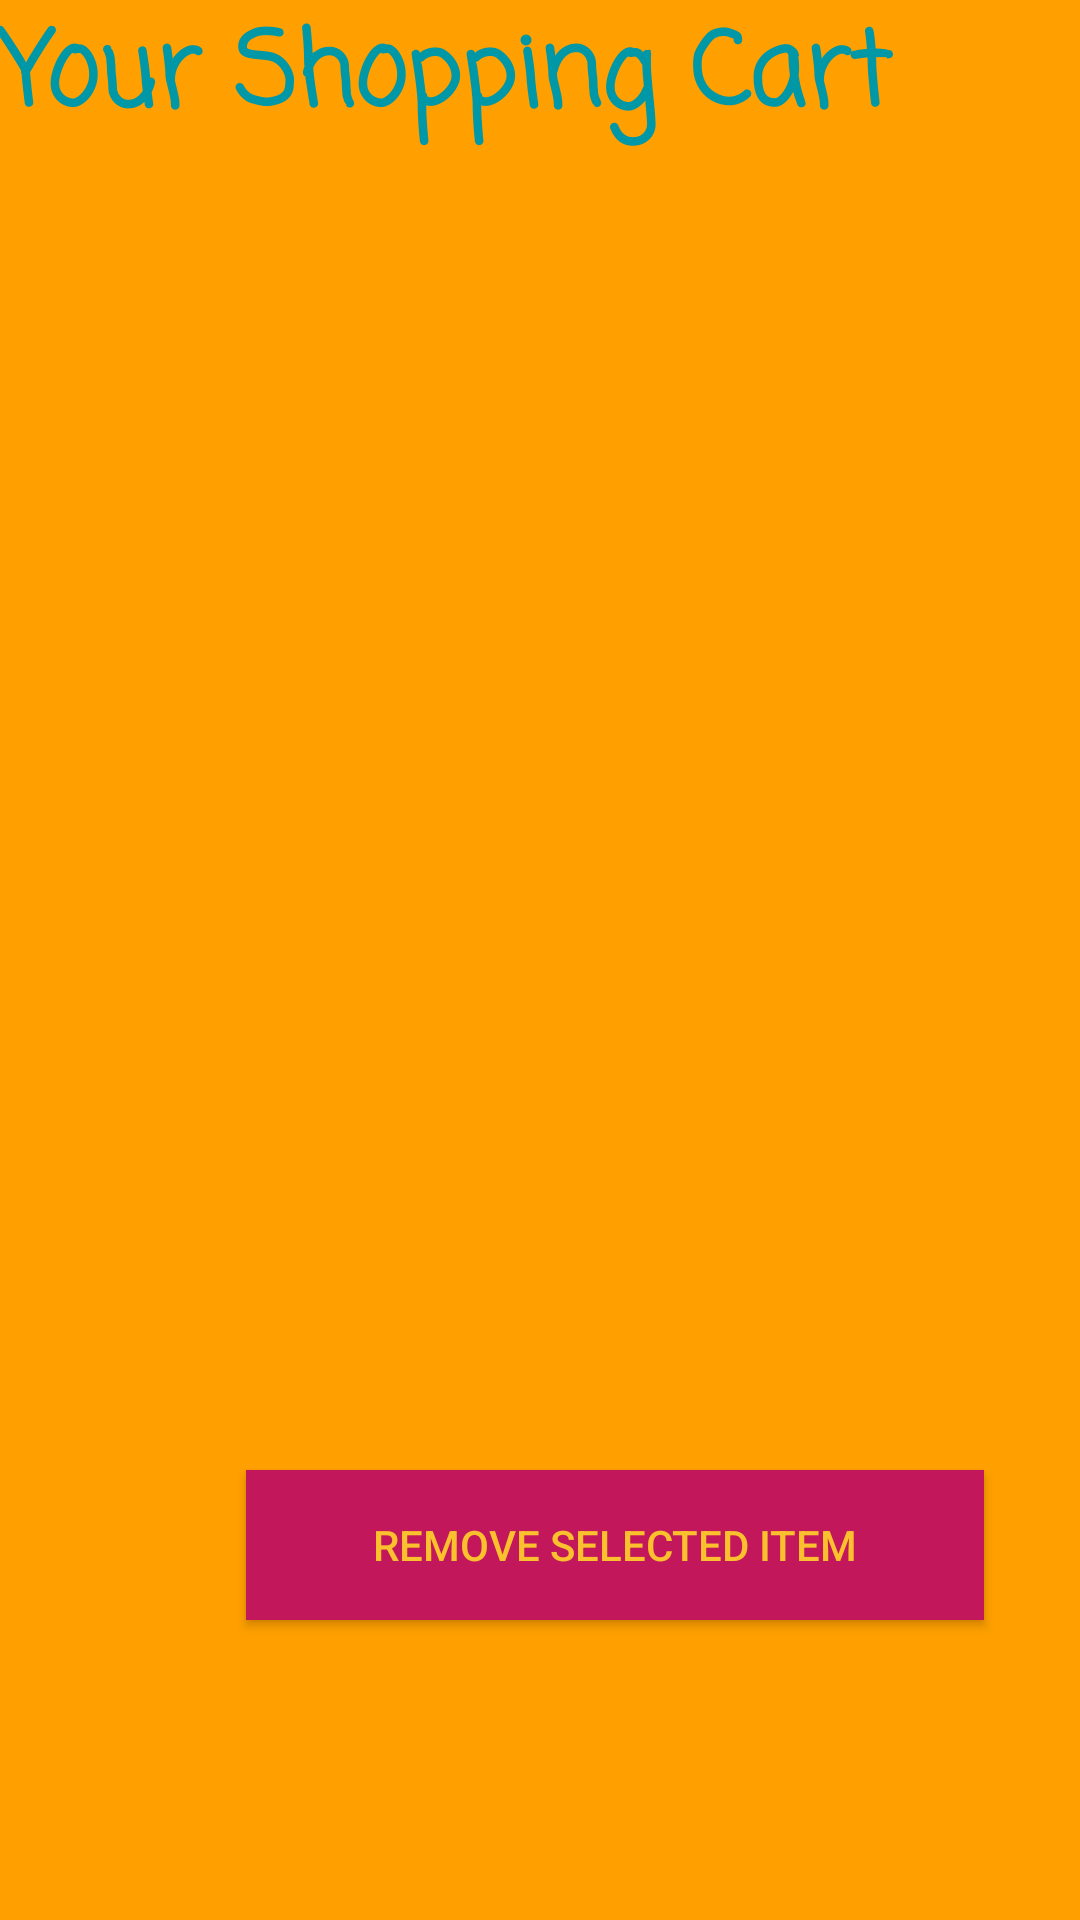

Layout XML and referenced resources for this Android screen:
<!-- AndroidManifest.xml: application theme Theme.RUCafe -->
<!-- res/layout/activity_cart.xml -->
<?xml version="1.0" encoding="utf-8"?>
<androidx.constraintlayout.widget.ConstraintLayout xmlns:android="http://schemas.android.com/apk/res/android"
    xmlns:app="http://schemas.android.com/apk/res-auto"
    xmlns:tools="http://schemas.android.com/tools"
    android:layout_width="match_parent"
    android:layout_height="match_parent"
    android:background="#1976D2"
    android:backgroundTint="#FFA000"
    android:foregroundTint="#7B1FA2"
    tools:context=".CartActivity">

    <ListView
        android:id="@+id/ordersList"
        android:layout_width="410dp"
        android:layout_height="428dp"
        android:layout_marginTop="124dp"
        app:layout_constraintTop_toTopOf="parent"
        tools:layout_editor_absoluteX="1dp" />

    <Button
        android:id="@+id/removeItem"
        android:layout_width="246dp"
        android:layout_height="50dp"
        android:layout_marginStart="82dp"
        android:layout_marginEnd="83dp"
        android:layout_marginBottom="100dp"
        android:background="#C2185B"
        android:backgroundTint="#C2185B"
        android:drawableTint="#689F38"
        android:text="@string/RemoveItem"
        android:textColor="#FBC02D"
        android:textColorHint="#00796B"
        android:textColorLink="#FF0000"
        app:iconTint="#AFB42B"
        app:layout_constraintBottom_toBottomOf="parent"
        app:layout_constraintEnd_toEndOf="parent"
        app:layout_constraintHorizontal_bias="0.0"
        app:layout_constraintStart_toStartOf="parent"
        app:rippleColor="#303F9F" />

    <TextView
        android:id="@+id/YourShoppingCart"
        android:layout_width="298dp"
        android:layout_height="61dp"
        android:fontFamily="casual"
        android:text="@string/YourShoppingCart"
        android:textAllCaps="false"
        android:textColor="#0097A7"
        android:textColorHint="#FF0000"
        android:textColorLink="#FF0000"
        android:textSize="34sp"
        android:textStyle="bold"
        tools:layout_editor_absoluteX="57dp"
        tools:layout_editor_absoluteY="39dp" />

</androidx.constraintlayout.widget.ConstraintLayout>
<!-- resources referenced by this layout -->
<resources>
  <string name="RemoveItem">Remove Selected Item</string>
  <string name="YourShoppingCart">Your Shopping Cart</string>
  <style name="Theme.RUCafe" parent="Theme.MaterialComponents.DayNight.DarkActionBar">
          
          <item name="colorPrimary">@color/purple_500</item>
          <item name="colorPrimaryVariant">@color/purple_700</item>
          <item name="colorOnPrimary">@color/white</item>
          
          <item name="colorSecondary">@color/teal_200</item>
          <item name="colorSecondaryVariant">@color/teal_700</item>
          <item name="colorOnSecondary">@color/black</item>
          
          <item name="android:statusBarColor">?attr/colorPrimaryVariant</item>
          
      </style>
  <!-- not gathered from this repository: default colours our renderer supplied (Android Studio template values) -->
  <color name="purple_500">#FF6200EE</color>
  <color name="purple_700">#FF3700B3</color>
  <color name="teal_200">#FF03DAC5</color>
  <color name="teal_700">#FF018786</color>
  <color name="black">#FF000000</color>
  <color name="white">#FFFFFFFF</color>
</resources>
